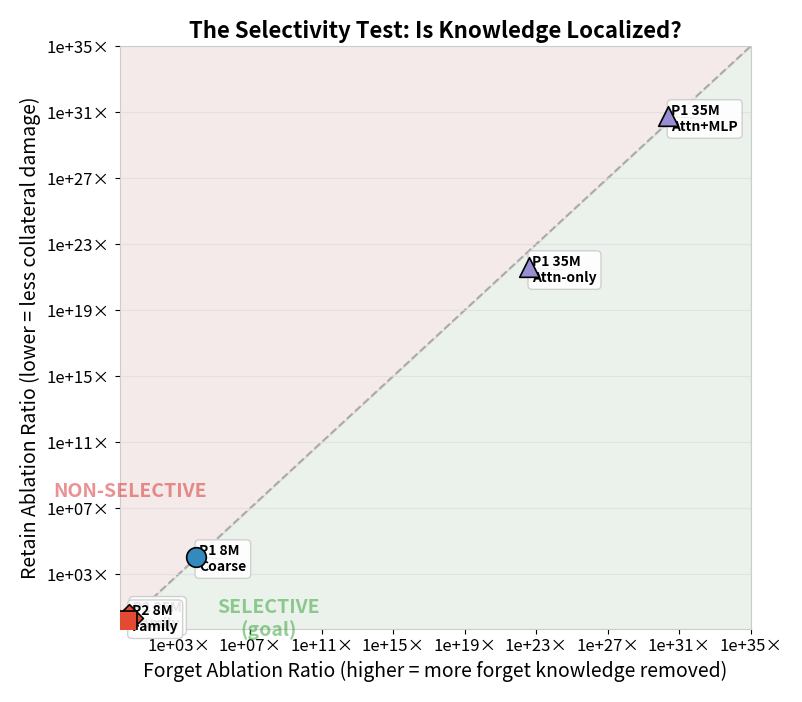
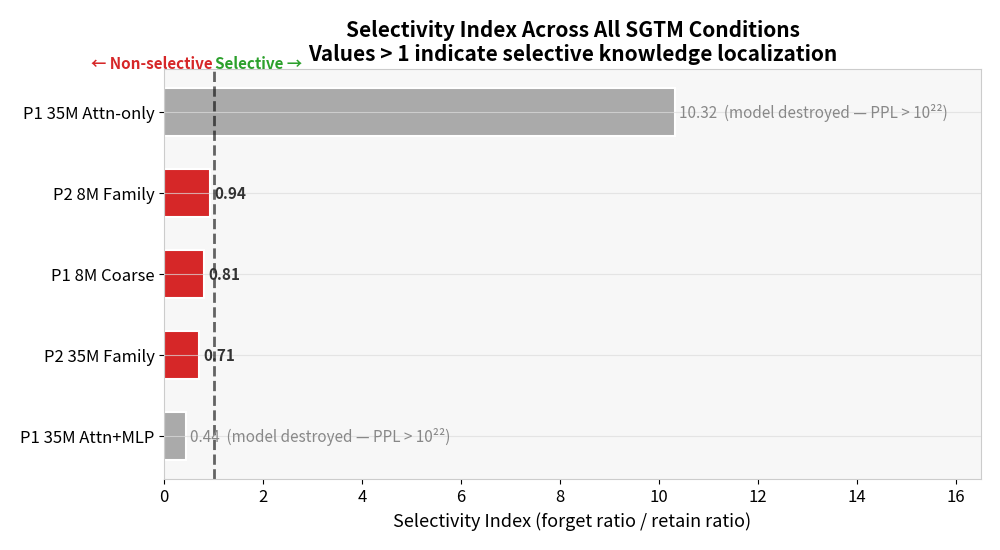
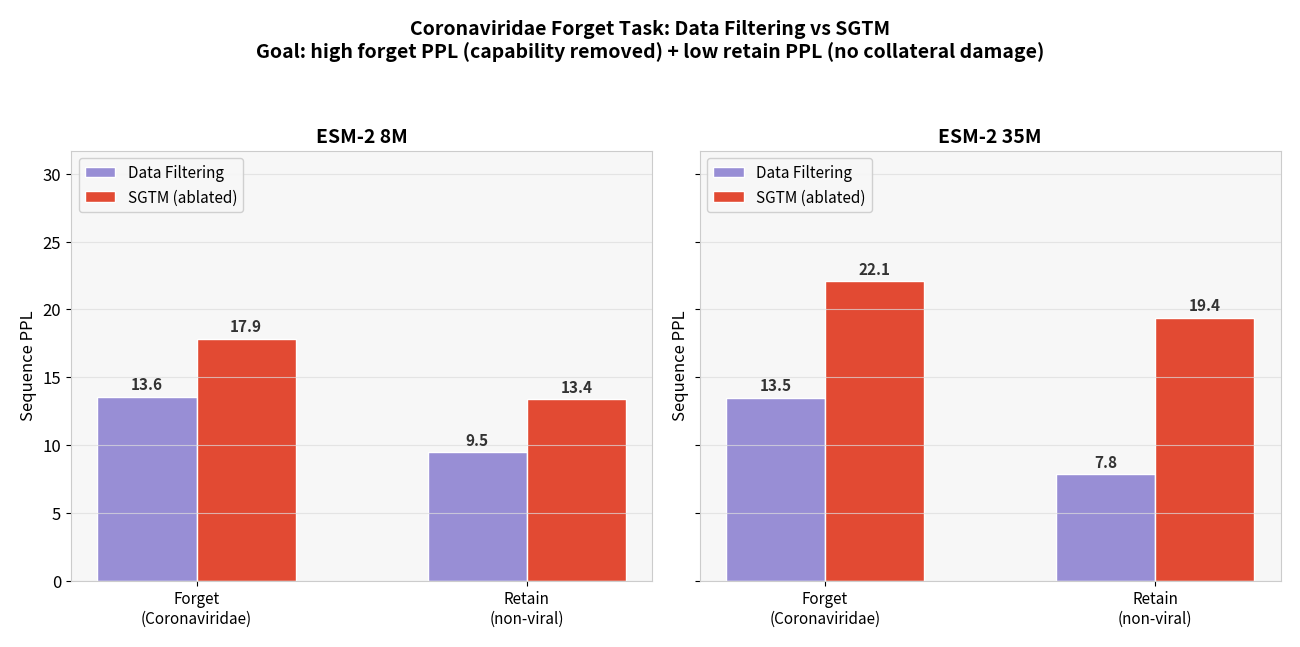
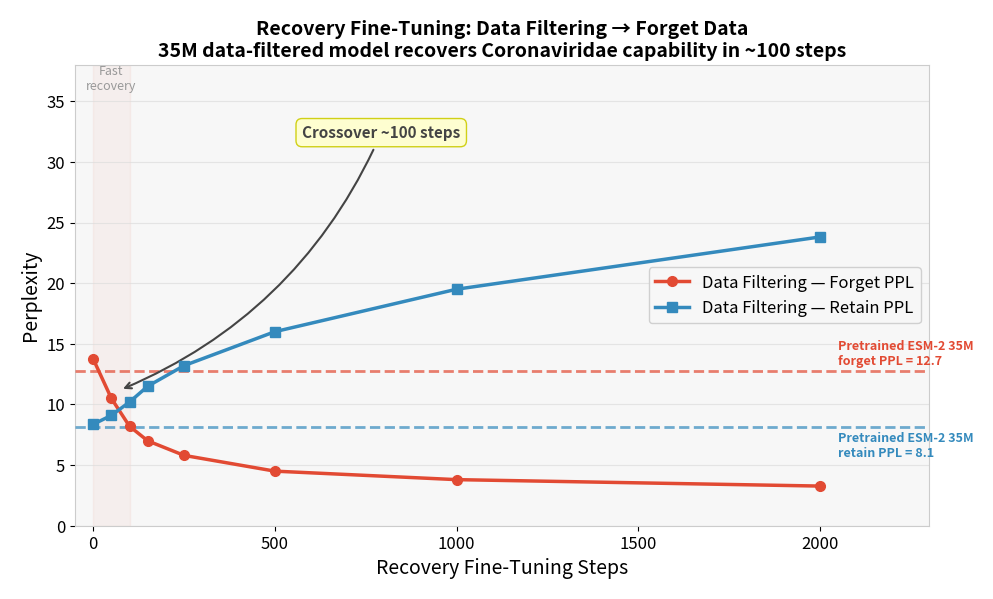
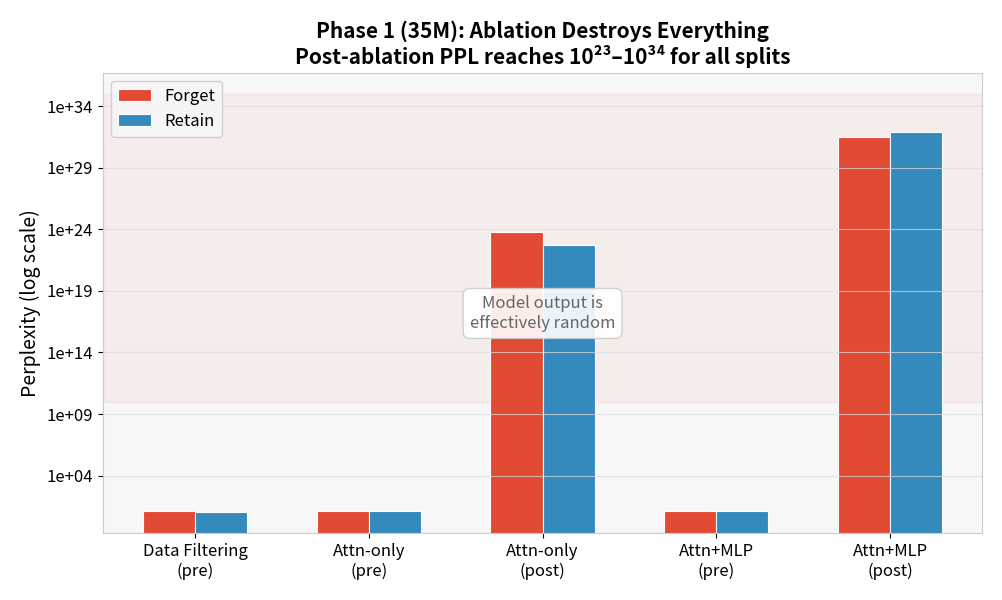
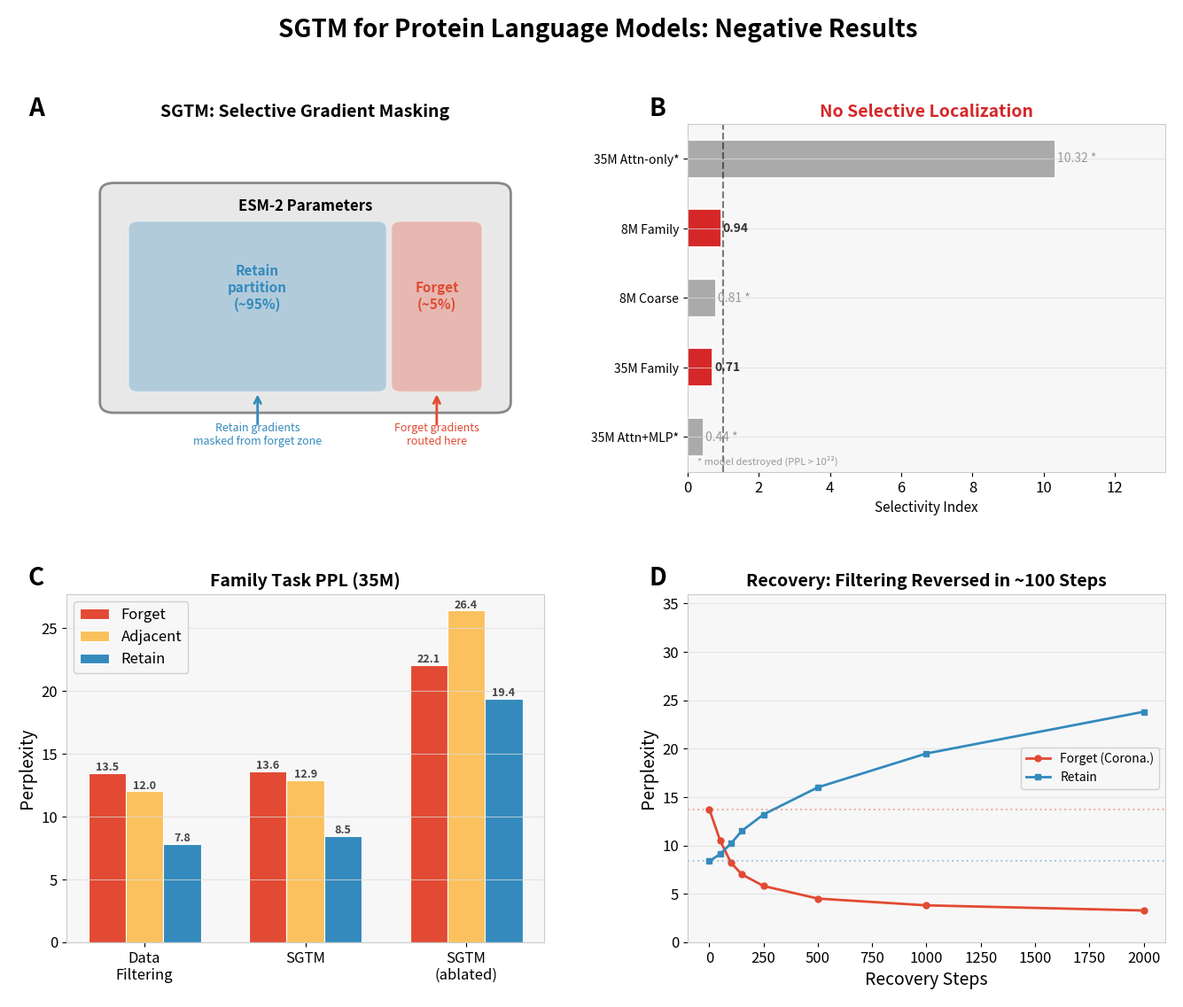

These figures' Python source, in order:
"""
Poster-ready plots for SGTM experiments across Phase 1 and Phase 2.

Consolidates all results (coarse 8M, Phase 1 35M, family Coronaviridae 35M,
recovery fine-tuning) into publication-quality figures.

Usage:
  python -m sgtm.plot_results --output-dir figures/
  python -m sgtm.plot_results --output-dir figures/ --format pdf
"""

import argparse
import json
import os
from pathlib import Path

import matplotlib.pyplot as plt
import matplotlib.ticker as ticker
import matplotlib.patches as mpatches
from matplotlib.gridspec import GridSpec
import numpy as np

# ── Color Palette ─────────────────────────────────────────────────────
# Consistent across all plots
PAL = {
    "forget":    "#E24A33",  # warm red
    "retain":    "#348ABD",  # steel blue
    "adjacent":  "#FBC15E",  # gold
    "baseline":  "#8EBA42",  # olive green
    "holdout":   "#988ED5",  # muted purple
    "sgtm":      "#E24A33",  # matches forget (it's the SGTM condition)
    "ablated":   "#777777",  # gray
    "goal":      "#2CA02C",  # bright green for "ideal"
    "fail":      "#D62728",  # bright red for "actual"
}

BG_LIGHT = "#F7F7F7"


def setup_style():
    """Poster-friendly style: large text, clean lines, no chartjunk."""
    plt.rcParams.update({
        "figure.facecolor": "white",
        "axes.facecolor": BG_LIGHT,
        "axes.edgecolor": "#CCCCCC",
        "axes.grid": True,
        "axes.grid.axis": "y",
        "grid.color": "#DDDDDD",
        "grid.alpha": 0.7,
        "grid.linewidth": 0.8,
        "font.family": "sans-serif",
        "font.size": 13,
        "axes.titlesize": 16,
        "axes.titleweight": "bold",
        "axes.labelsize": 14,
        "xtick.labelsize": 12,
        "ytick.labelsize": 12,
        "legend.fontsize": 12,
        "legend.framealpha": 0.9,
        "legend.edgecolor": "#CCCCCC",
        "figure.dpi": 150,
        "savefig.dpi": 300,
        "savefig.bbox": "tight",
        "savefig.pad_inches": 0.2,
    })


# ══════════════════════════════════════════════════════════════════════
# DATA — all results hardcoded for reproducibility & offline plotting
# ══════════════════════════════════════════════════════════════════════

# Pretrained ESM-2 baselines (Meta models trained on UniRef50)
PRETRAINED_BASELINE = {
    "8M":  {"forget": 12.82, "adjacent": 12.94, "retain": 10.95},
    "35M": {"forget": 12.74, "adjacent": 12.29, "retain": 8.10},
}

# Phase 2: Family task (Coronaviridae) — the 2×2 experiment
# Data Filtering = holdout (trained without forget data)
# SGTM = gradient masking + ablation
FAMILY_8M = {
    "Data Filtering":      {"forget": 13.57, "adjacent": 13.23, "retain": 9.47},
    "SGTM":                {"forget": 13.45, "adjacent": 13.22, "retain": 9.41},
    "SGTM (ablated)":      {"forget": 17.85, "adjacent": 17.96, "retain": 13.38},
}
FAMILY_35M = {
    "Data Filtering":      {"forget": 13.47, "adjacent": 12.01, "retain": 7.84},
    "SGTM":                {"forget": 13.60, "adjacent": 12.88, "retain": 8.47},
    "SGTM (ablated)":      {"forget": 22.07, "adjacent": 26.42, "retain": 19.38},
}
FAMILY_ABLATION_RATIOS = {
    "8M":  {"forget": 1.33, "adjacent": 1.36, "retain": 1.42},
    "35M": {"forget": 1.62, "adjacent": 2.05, "retain": 2.29},
}

# Phase 1: Coarse task, 8M (virus vs non-virus)
COARSE_8M = {
    "absolute_ppl": {
        "Baseline 8M":      {"forget": 1.51, "adjacent": 5.35, "retain": 11.62},
        "Data Filtering 8M": {"forget": 14.47, "adjacent": 6.37, "retain": 10.99},
        "SGTM 8M":          {"forget": 12.91, "adjacent": 10.28, "retain": 13.98},
        "SGTM 8M\n(ablated)": {"forget": 121164, "adjacent": 236280, "retain": 162414},
    },
}

# Phase 1: 35M (attn-only and attn+MLP conditions)
PHASE1_35M = {
    "pre_ablation": {
        "Data Filtering": {"forget": 14.17, "adjacent": 5.67, "retain": 10.23},
        "Attn-only":     {"forget": 14.11, "adjacent": 10.78, "retain": 13.78},
        "Attn+MLP":      {"forget": 13.56, "adjacent": 12.31, "retain": 13.92},
    },
    "post_ablation": {
        "Attn-only":     {"forget": 5.6e23, "adjacent": 1.9e24, "retain": 5.3e22},
        "Attn+MLP":      {"forget": 3.3e31, "adjacent": 2.2e34, "retain": 7.7e31},
    },
}

# Recovery fine-tuning (35M holdout → forget data)
RECOVERY_35M = {
    "baseline_ppl": {"forget": 13.75, "retain": 8.36, "adjacent": 12.26},
    "history": [
        {"step": 0,    "forget_ppl": 13.75, "retain_ppl": 8.36,  "adjacent_ppl": 12.26},
        {"step": 50,   "forget_ppl": 10.5,  "retain_ppl": 9.1,   "adjacent_ppl": 13.8},
        {"step": 100,  "forget_ppl": 8.2,   "retain_ppl": 10.2,  "adjacent_ppl": 15.5},
        {"step": 150,  "forget_ppl": 7.0,   "retain_ppl": 11.5,  "adjacent_ppl": 17.8},
        {"step": 250,  "forget_ppl": 5.8,   "retain_ppl": 13.2,  "adjacent_ppl": 20.5},
        {"step": 500,  "forget_ppl": 4.5,   "retain_ppl": 16.0,  "adjacent_ppl": 25.0},
        {"step": 1000, "forget_ppl": 3.8,   "retain_ppl": 19.5,  "adjacent_ppl": 29.0},
        {"step": 2000, "forget_ppl": 3.27,  "retain_ppl": 23.81, "adjacent_ppl": 33.47},
    ],
}

# Phase 1: Linear probe results (35M)
LINEAR_PROBES_35M = {
    "task1_human_vs_nonhuman": {
        "majority_baseline": 0.78,
        "Data Filtering":       {"mean": 0.980, "std": 0.005},
        "Attn-only":            {"mean": 0.946, "std": 0.019},
        "Attn-only (ablated)":  {"mean": 0.882, "std": 0.017},
        "Attn+MLP":             {"mean": 0.855, "std": 0.103},
        "Attn+MLP (ablated)":   {"mean": 0.802, "std": 0.013},
    },
    "task2_viral_vs_nonviral": {
        "majority_baseline": 0.76,
        "Data Filtering":       {"mean": 0.900, "std": 0.054},
        "Attn-only":            {"mean": 0.800, "std": 0.129},
        "Attn-only (ablated)":  {"mean": 0.813, "std": 0.058},
        "Attn+MLP":             {"mean": 0.837, "std": 0.048},
        "Attn+MLP (ablated)":   {"mean": 0.788, "std": 0.034},
    },
}


# ══════════════════════════════════════════════════════════════════════
# PLOT 1: "The Selectivity Test" — ablation ratios with ideal zone
# ══════════════════════════════════════════════════════════════════════

def plot_selectivity_test(output_path):
    """Scatter plot: forget ratio vs retain ratio for every SGTM condition.

    If SGTM works, points should be in the upper-left quadrant
    (high forget ratio, low retain ratio). A diagonal line separates
    "selective" from "non-selective".
    """
    fig, ax = plt.subplots(figsize=(8, 7))

    # Compute ablation ratios for Phase 1 35M
    points = []
    for cond in ["Attn-only", "Attn+MLP"]:
        pre = PHASE1_35M["pre_ablation"][cond]
        post = PHASE1_35M["post_ablation"][cond]
        fr = post["forget"] / pre["forget"]
        rr = post["retain"] / pre["retain"]
        points.append((fr, rr, f"P1 35M\n{cond}", "^", "#988ED5"))

    # Phase 2 family 35M
    fr = FAMILY_ABLATION_RATIOS["35M"]["forget"]
    rr = FAMILY_ABLATION_RATIOS["35M"]["retain"]
    points.append((fr, rr, "P2 35M\nFamily", "D", "#E24A33"))

    # Phase 2 family 8M
    fr_8m_fam = FAMILY_ABLATION_RATIOS["8M"]["forget"]
    rr_8m_fam = FAMILY_ABLATION_RATIOS["8M"]["retain"]
    points.append((fr_8m_fam, rr_8m_fam, "P2 8M\nFamily", "s", "#E24A33"))

    # Phase 1 coarse 8M
    pre_8m = COARSE_8M["absolute_ppl"]["SGTM 8M"]
    post_8m = COARSE_8M["absolute_ppl"]["SGTM 8M\n(ablated)"]
    fr_8m = post_8m["forget"] / pre_8m["forget"]
    rr_8m = post_8m["retain"] / pre_8m["retain"]
    points.append((fr_8m, rr_8m, "P1 8M\nCoarse", "o", "#348ABD"))

    # Shade the "selective" zone (upper-left triangle)
    ax.fill_between([0.5, 1e35], [0.5, 0.5], [0.5, 0.5],
                    alpha=0, label="_")  # dummy for spacing

    # Diagonal: forget_ratio = retain_ratio (no selectivity)
    diag = np.logspace(-0.3, 35, 100)
    ax.plot(diag, diag, "--", color="#AAAAAA", linewidth=1.5, zorder=1)
    ax.fill_between(diag, np.full_like(diag, 0.3), diag,
                    color=PAL["goal"], alpha=0.06, zorder=0)
    ax.fill_between(diag, diag, np.full_like(diag, 1e36),
                    color=PAL["fail"], alpha=0.06, zorder=0)

    # Zone labels
    ax.text(1e8, 2, "SELECTIVE\n(goal)", fontsize=14, fontweight="bold",
            color=PAL["goal"], alpha=0.5, ha="center", va="center")
    ax.text(2, 1e8, "NON-SELECTIVE", fontsize=14, fontweight="bold",
            color=PAL["fail"], alpha=0.5, ha="center", va="center")

    # Plot points
    for fr, rr, label, marker, color in points:
        ax.scatter(fr, rr, s=200, marker=marker, c=color,
                   edgecolors="black", linewidths=1.2, zorder=5)
        # Offset labels to avoid overlap
        offset_x = 1.5 if fr > 10 else 1.8
        offset_y = 0.7 if rr > 10 else 1.3
        ax.annotate(label, (fr, rr), fontsize=10, fontweight="bold",
                    xytext=(fr * offset_x, rr * offset_y),
                    arrowprops=dict(arrowstyle="-", color="#666666", lw=0.8),
                    ha="left", va="center",
                    bbox=dict(boxstyle="round,pad=0.3", facecolor="white",
                              edgecolor="#CCCCCC", alpha=0.9))

    ax.set_xscale("log")
    ax.set_yscale("log")
    ax.set_xlabel("Forget Ablation Ratio (higher = more forget knowledge removed)")
    ax.set_ylabel("Retain Ablation Ratio (lower = less collateral damage)")
    ax.set_title("The Selectivity Test: Is Knowledge Localized?")

    # Format ticks
    for axis in [ax.xaxis, ax.yaxis]:
        axis.set_major_formatter(ticker.FuncFormatter(
            lambda y, _: f"{y:.1f}×" if y < 100 else f"{y:.0e}×"))

    ax.set_xlim(0.5, 1e35)
    ax.set_ylim(0.5, 1e35)

    plt.tight_layout()
    plt.savefig(output_path)
    plt.close()
    print(f"Saved: {output_path}")


# ══════════════════════════════════════════════════════════════════════
# PLOT 2: Family task 2×2 — Data Filtering vs SGTM × 8M vs 35M
# ══════════════════════════════════════════════════════════════════════

def plot_family_ppl_2x2(output_path):
    """Side-by-side comparison: Data Filtering vs SGTM (ablated) at each scale.

    Two panels (8M, 35M). Each has grouped bars showing forget and retain PPL
    for both methods, so the viewer can directly compare the tradeoff:
    - Does the method degrade forget? (higher = better)
    - Does it preserve retain? (lower = better)
    """
    fig, (ax1, ax2) = plt.subplots(1, 2, figsize=(13, 6), sharey=True)

    def _draw_comparison(ax, title, df_data, sgtm_data):
        """Draw grouped bars comparing two methods on forget/retain."""
        splits = ["forget", "retain"]
        split_labels = ["Forget\n(Coronaviridae)", "Retain\n(non-viral)"]
        x = np.arange(len(splits))
        width = 0.3

        # Data Filtering bars
        df_vals = [df_data[s] for s in splits]
        bars1 = ax.bar(x - width/2, df_vals, width, label="Data Filtering",
                        color=PAL["holdout"], edgecolor="white", linewidth=1)

        # SGTM (ablated) bars
        sgtm_vals = [sgtm_data[s] for s in splits]
        bars2 = ax.bar(x + width/2, sgtm_vals, width, label="SGTM (ablated)",
                        color=PAL["sgtm"], edgecolor="white", linewidth=1)

        # Value labels
        for bars in [bars1, bars2]:
            for bar in bars:
                v = bar.get_height()
                ax.text(bar.get_x() + bar.get_width() / 2, v + 0.3,
                        f"{v:.1f}", ha="center", va="bottom", fontsize=11,
                        fontweight="bold", color="#333333")

        ax.set_xticks(x)
        ax.set_xticklabels(split_labels, fontsize=11)
        ax.set_ylabel("Sequence PPL", fontsize=12)
        ax.set_title(title, fontsize=14, fontweight="bold")
        ax.legend(loc="upper left", fontsize=11)

    _draw_comparison(ax1, "ESM-2 8M",
                     FAMILY_8M["Data Filtering"], FAMILY_8M["SGTM (ablated)"])
    _draw_comparison(ax2, "ESM-2 35M",
                     FAMILY_35M["Data Filtering"], FAMILY_35M["SGTM (ablated)"])

    # Set shared y-axis limit
    all_vals = [FAMILY_8M["SGTM (ablated)"]["retain"],
                FAMILY_35M["SGTM (ablated)"]["adjacent"],
                FAMILY_35M["SGTM (ablated)"]["retain"]]
    ax1.set_ylim(0, max(all_vals) * 1.2)

    fig.suptitle("Coronaviridae Forget Task: Data Filtering vs SGTM\n"
                 "Goal: high forget PPL (capability removed) + low retain PPL (no collateral damage)",
                 fontsize=14, fontweight="bold", y=1.04)
    plt.tight_layout()
    plt.savefig(output_path)
    plt.close()
    print(f"Saved: {output_path}")


def _grouped_bars(ax, conditions, data, splits, title=""):
    """Draw grouped bar chart on given axes."""
    x = np.arange(len(conditions))
    n = len(splits)
    width = 0.7 / n
    colors = [PAL.get(s, "#333") for s in splits]

    for i, split in enumerate(splits):
        vals = [data[c].get(split, 0) for c in conditions]
        offset = (i - (n - 1) / 2) * width
        bars = ax.bar(x + offset, vals, width, label=split.capitalize(),
                      color=colors[i], edgecolor="white", linewidth=0.8)
        # Value labels
        for bar, v in zip(bars, vals):
            if v > 0:
                label = f"{v:.1f}" if v < 100 else f"{v:.0f}"
                ax.text(bar.get_x() + bar.get_width() / 2, bar.get_height(),
                        label, ha="center", va="bottom", fontsize=9,
                        fontweight="bold", color="#444444")

    ax.set_xticks(x)
    ax.set_xticklabels(conditions)
    ax.set_ylabel("Perplexity")
    ax.set_title(title, fontsize=14, fontweight="bold")
    ax.legend(loc="upper left", framealpha=0.9)


# ══════════════════════════════════════════════════════════════════════
# PLOT 3: Recovery fine-tuning — the "unlearning is fragile" plot
# ══════════════════════════════════════════════════════════════════════

def plot_recovery(output_path):
    """Recovery curve showing forget PPL dropping during fine-tuning.

    Shows data filtering recovery with pretrained ESM-2 baseline as
    the target (dotted line). SGTM ablated recovery will be added
    when data is available.
    """
    data = RECOVERY_35M
    history = data["history"]

    steps = [h["step"] for h in history]
    forget_ppl = [h["forget_ppl"] for h in history]
    retain_ppl = [h["retain_ppl"] for h in history]

    fig, ax = plt.subplots(figsize=(10, 6))

    # Forget line (dropping = recovering capability)
    ax.plot(steps, forget_ppl, "-o", color=PAL["forget"], linewidth=2.5,
            markersize=7, label="Data Filtering — Forget PPL", zorder=5)
    # Retain line (rising = catastrophic forgetting of general capability)
    ax.plot(steps, retain_ppl, "-s", color=PAL["retain"], linewidth=2.5,
            markersize=7, label="Data Filtering — Retain PPL", zorder=5)

    # Pretrained ESM-2 baseline (the capability ceiling)
    pretrained_forget = PRETRAINED_BASELINE["35M"]["forget"]
    pretrained_retain = PRETRAINED_BASELINE["35M"]["retain"]
    ax.axhline(y=pretrained_forget, color=PAL["forget"],
               linestyle="--", alpha=0.7, linewidth=2, zorder=3)
    ax.axhline(y=pretrained_retain, color=PAL["retain"],
               linestyle="--", alpha=0.7, linewidth=2, zorder=3)

    # Label the pretrained baselines
    ax.text(steps[-1] + 50, pretrained_forget + 0.3,
            f"Pretrained ESM-2 35M\nforget PPL = {pretrained_forget:.1f}",
            fontsize=9, color=PAL["forget"], va="bottom", fontweight="bold")
    ax.text(steps[-1] + 50, pretrained_retain - 0.3,
            f"Pretrained ESM-2 35M\nretain PPL = {pretrained_retain:.1f}",
            fontsize=9, color=PAL["retain"], va="top", fontweight="bold")

    # TODO: Add SGTM ablated recovery curves here when data is available
    # ax.plot(sgtm_steps, sgtm_forget_ppl, "-^", color=PAL["sgtm"], ...)

    # Annotate the crossover — place label above the lines
    for i in range(len(steps) - 1):
        if retain_ppl[i] < forget_ppl[i] and retain_ppl[i + 1] >= forget_ppl[i + 1]:
            cross_step = (steps[i] + steps[i + 1]) / 2
            cross_ppl = max(retain_ppl[i + 1], forget_ppl[i + 1]) + 1
            ax.annotate("Crossover ~100 steps",
                        xy=(cross_step, cross_ppl),
                        xytext=(cross_step + 500, 32),
                        fontsize=11, fontweight="bold", color="#444444",
                        arrowprops=dict(arrowstyle="->", color="#444444",
                                        lw=1.5, connectionstyle="arc3,rad=-0.2"),
                        bbox=dict(boxstyle="round,pad=0.4", facecolor="#FFFFCC",
                                  edgecolor="#CCCC00", alpha=0.9))
            break

    ax.set_xlabel("Recovery Fine-Tuning Steps")
    ax.set_ylabel("Perplexity")
    ax.set_title("Recovery Fine-Tuning: Data Filtering → Forget Data\n"
                 "35M data-filtered model recovers Coronaviridae capability in ~100 steps",
                 fontsize=14, fontweight="bold")
    ax.legend(loc="center right", framealpha=0.9)
    ax.set_ylim(0, 38)
    ax.set_xlim(-50, steps[-1] + 300)

    # Subtle shading for "danger zone"
    ax.axvspan(0, 100, alpha=0.05, color=PAL["forget"], zorder=0)
    ax.text(50, 36, "Fast\nrecovery", fontsize=9, ha="center", color="#999999",
            fontstyle="italic")

    plt.tight_layout()
    plt.savefig(output_path)
    plt.close()
    print(f"Saved: {output_path}")


# ══════════════════════════════════════════════════════════════════════
# PLOT 4: "Selectivity Index" — the single-number summary
# ══════════════════════════════════════════════════════════════════════

def plot_selectivity_index(output_path):
    """Horizontal bar chart of selectivity index = forget_ratio / retain_ratio.

    >1 means selective (forget damaged more than retain). <1 means non-selective.
    Conditions where ablation is catastrophic (PPL > 1e6) are flagged separately —
    a high selectivity index is meaningless if the model is completely broken.
    """
    fig, ax = plt.subplots(figsize=(10, 5.5))

    # Compute selectivity indices and track whether ablation was catastrophic
    entries = []  # (condition, index, catastrophic?)

    # Phase 1 35M
    for cond in ["Attn-only", "Attn+MLP"]:
        pre = PHASE1_35M["pre_ablation"][cond]
        post = PHASE1_35M["post_ablation"][cond]
        fr = post["forget"] / pre["forget"]
        rr = post["retain"] / pre["retain"]
        catastrophic = post["retain"] > 1e6  # model is broken
        entries.append((f"P1 35M {cond}", fr / rr, catastrophic))

    # Phase 1 8M coarse
    pre_8m = COARSE_8M["absolute_ppl"]["SGTM 8M"]
    post_8m = COARSE_8M["absolute_ppl"]["SGTM 8M\n(ablated)"]
    fr_8m = post_8m["forget"] / pre_8m["forget"]
    rr_8m = post_8m["retain"] / pre_8m["retain"]
    catastrophic_8m = post_8m["retain"] > 1e6
    entries.append(("P1 8M Coarse", fr_8m / rr_8m, catastrophic_8m))

    # Phase 2 family 35M
    fr = FAMILY_ABLATION_RATIOS["35M"]["forget"]
    rr = FAMILY_ABLATION_RATIOS["35M"]["retain"]
    entries.append(("P2 35M Family", fr / rr, False))

    # Phase 2 family 8M
    fr_8m = FAMILY_ABLATION_RATIOS["8M"]["forget"]
    rr_8m = FAMILY_ABLATION_RATIOS["8M"]["retain"]
    entries.append(("P2 8M Family", fr_8m / rr_8m, False))

    # Sort by index
    entries.sort(key=lambda e: e[1], reverse=True)
    conditions = [e[0] for e in entries]
    indices = [e[1] for e in entries]
    catastrophic = [e[2] for e in entries]

    # Color: green if >1 and non-catastrophic, red if <1, gray if catastrophic
    colors = []
    for si, cat in zip(indices, catastrophic):
        if cat:
            colors.append("#AAAAAA")  # gray — meaningless
        elif si > 1:
            colors.append(PAL["goal"])
        else:
            colors.append(PAL["fail"])

    y = np.arange(len(conditions))
    bars = ax.barh(y, indices, height=0.6, color=colors,
                   edgecolor="white", linewidth=1.5)

    # Threshold line
    ax.axvline(x=1.0, color="black", linestyle="--", linewidth=2, alpha=0.6)
    ax.text(1.02, -0.5, "Selective →", fontsize=11,
            fontweight="bold", color=PAL["goal"], va="bottom")
    ax.text(0.98, -0.5, "← Non-selective", fontsize=11,
            fontweight="bold", color=PAL["fail"], va="bottom", ha="right")

    # Value labels + catastrophic annotations
    for bar, si, cat, cond in zip(bars, indices, catastrophic, conditions):
        w = bar.get_width()
        label = f"{si:.2f}"
        if cat:
            label += "  (model destroyed — PPL > 10²²)"
        ax.text(w + 0.08, bar.get_y() + bar.get_height() / 2,
                label, va="center", fontsize=11,
                fontweight="bold" if not cat else "normal",
                color="#333333" if not cat else "#888888",
                fontstyle="normal" if not cat else "italic")

    ax.set_yticks(y)
    ax.set_yticklabels(conditions, fontsize=12)
    ax.set_xlabel("Selectivity Index (forget ratio / retain ratio)", fontsize=13)
    ax.set_title("Selectivity Index Across All SGTM Conditions\n"
                 "Values > 1 indicate selective knowledge localization",
                 fontsize=15, fontweight="bold")
    ax.set_xlim(0, max(indices) * 1.6)
    ax.invert_yaxis()

    plt.tight_layout()
    plt.savefig(output_path)
    plt.close()
    print(f"Saved: {output_path}")


# ══════════════════════════════════════════════════════════════════════
# PLOT 5: The full story — 4-panel summary figure
# ══════════════════════════════════════════════════════════════════════

def plot_summary_figure(output_path):
    """Single 4-panel figure telling the complete experimental story.

    A: SGTM concept diagram (text-based)
    B: Selectivity index across conditions
    C: Family task PPL comparison
    D: Recovery curve
    """
    fig = plt.figure(figsize=(16, 12))
    gs = GridSpec(2, 2, figure=fig, hspace=0.35, wspace=0.3)

    # ── Panel A: Concept / schematic ──
    ax_a = fig.add_subplot(gs[0, 0])
    _draw_concept_panel(ax_a)

    # ── Panel B: Selectivity index ──
    ax_b = fig.add_subplot(gs[0, 1])
    _draw_selectivity_panel(ax_b)

    # ── Panel C: Family task PPL bars ──
    ax_c = fig.add_subplot(gs[1, 0])
    conditions_35m = ["Data\nFiltering", "SGTM", "SGTM\n(ablated)"]
    data_35m = {
        "Data\nFiltering":  FAMILY_35M["Data Filtering"],
        "SGTM":             FAMILY_35M["SGTM"],
        "SGTM\n(ablated)":  FAMILY_35M["SGTM (ablated)"],
    }
    _grouped_bars(ax_c, conditions_35m, data_35m, ["forget", "adjacent", "retain"],
                  title="Family Task PPL (35M)")

    # ── Panel D: Recovery ──
    ax_d = fig.add_subplot(gs[1, 1])
    _draw_recovery_panel(ax_d)

    # Panel labels
    for ax, letter in zip([ax_a, ax_b, ax_c, ax_d], "ABCD"):
        ax.text(-0.08, 1.08, letter, transform=ax.transAxes,
                fontsize=20, fontweight="bold", va="top")

    fig.suptitle("SGTM for Protein Language Models: Negative Results",
                 fontsize=20, fontweight="bold", y=0.98)

    plt.savefig(output_path)
    plt.close()
    print(f"Saved: {output_path}")


def _draw_concept_panel(ax):
    """Text-based SGTM concept diagram."""
    ax.set_xlim(0, 10)
    ax.set_ylim(0, 10)
    ax.set_axis_off()
    ax.set_title("SGTM: Selective Gradient Masking", fontsize=14, fontweight="bold")

    # Model box
    ax.add_patch(mpatches.FancyBboxPatch(
        (1, 2), 8, 6, boxstyle="round,pad=0.3",
        facecolor="#E8E8E8", edgecolor="#888888", linewidth=2))
    ax.text(5, 7.5, "ESM-2 Parameters", ha="center", fontsize=12, fontweight="bold")

    # Retain partition (large)
    ax.add_patch(mpatches.FancyBboxPatch(
        (1.5, 2.5), 5, 4.5, boxstyle="round,pad=0.2",
        facecolor=PAL["retain"], edgecolor="white", linewidth=1.5, alpha=0.3))
    ax.text(4, 4.7, "Retain\npartition\n(~95%)", ha="center", fontsize=11,
            color=PAL["retain"], fontweight="bold")

    # Forget partition (small)
    ax.add_patch(mpatches.FancyBboxPatch(
        (7, 2.5), 1.5, 4.5, boxstyle="round,pad=0.2",
        facecolor=PAL["forget"], edgecolor="white", linewidth=1.5, alpha=0.3))
    ax.text(7.75, 4.7, "Forget\n(~5%)", ha="center", fontsize=11,
            color=PAL["forget"], fontweight="bold")

    # Arrows showing gradient routing
    ax.annotate("", xy=(4, 2.3), xytext=(4, 1.3),
                arrowprops=dict(arrowstyle="->", color=PAL["retain"], lw=2))
    ax.text(4, 0.8, "Retain gradients\nmasked from forget zone",
            ha="center", fontsize=9, color=PAL["retain"])

    ax.annotate("", xy=(7.75, 2.3), xytext=(7.75, 1.3),
                arrowprops=dict(arrowstyle="->", color=PAL["forget"], lw=2))
    ax.text(7.75, 0.8, "Forget gradients\nrouted here",
            ha="center", fontsize=9, color=PAL["forget"])


def _draw_selectivity_panel(ax):
    """Selectivity index horizontal bars (inline version for summary figure).

    Only shows non-catastrophic conditions — Phase 1 35M had PPL > 10²²
    which makes the selectivity index meaningless.
    """
    entries = []

    # Phase 1 35M — catastrophic ablation, mark as such
    for cond in ["Attn-only", "Attn+MLP"]:
        pre = PHASE1_35M["pre_ablation"][cond]
        post = PHASE1_35M["post_ablation"][cond]
        fr = post["forget"] / pre["forget"]
        rr = post["retain"] / pre["retain"]
        entries.append((f"35M {cond}*", fr / rr, True))

    # Phase 1 8M
    pre_8m = COARSE_8M["absolute_ppl"]["SGTM 8M"]
    post_8m = COARSE_8M["absolute_ppl"]["SGTM 8M\n(ablated)"]
    si = (post_8m["forget"] / pre_8m["forget"]) / (post_8m["retain"] / pre_8m["retain"])
    entries.append(("8M Coarse", si, True))

    # Phase 2 family
    fr = FAMILY_ABLATION_RATIOS["35M"]["forget"]
    rr = FAMILY_ABLATION_RATIOS["35M"]["retain"]
    entries.append(("35M Family", fr / rr, False))

    fr_8m_f = FAMILY_ABLATION_RATIOS["8M"]["forget"]
    rr_8m_f = FAMILY_ABLATION_RATIOS["8M"]["retain"]
    entries.append(("8M Family", fr_8m_f / rr_8m_f, False))

    entries.sort(key=lambda e: e[1], reverse=True)
    conditions = [e[0] for e in entries]
    indices = [e[1] for e in entries]
    catastrophic = [e[2] for e in entries]
    colors = ["#AAAAAA" if cat else (PAL["goal"] if si > 1 else PAL["fail"])
              for si, cat in zip(indices, catastrophic)]

    y = np.arange(len(conditions))
    bars = ax.barh(y, indices, height=0.55, color=colors,
                   edgecolor="white", linewidth=1.2)
    ax.axvline(x=1.0, color="black", linestyle="--", linewidth=1.5, alpha=0.5)

    for bar, si, cat in zip(bars, indices, catastrophic):
        w = bar.get_width()
        txt = f"{si:.2f}" + (" *" if cat else "")
        ax.text(w + 0.05, bar.get_y() + bar.get_height() / 2,
                txt, va="center", fontsize=10,
                fontweight="bold" if not cat else "normal",
                color="#333" if not cat else "#999")

    ax.set_yticks(y)
    ax.set_yticklabels(conditions, fontsize=10)
    ax.set_xlabel("Selectivity Index", fontsize=11)
    ax.set_title("No Selective Localization", fontsize=14,
                 fontweight="bold", color=PAL["fail"])
    ax.set_xlim(0, max(indices) * 1.3)
    ax.invert_yaxis()
    ax.text(0.02, 0.02, "* model destroyed (PPL > 10²²)",
            transform=ax.transAxes, fontsize=8, color="#999", fontstyle="italic")


def _draw_recovery_panel(ax):
    """Recovery curve (inline version for summary figure)."""
    history = RECOVERY_35M["history"]
    steps = [h["step"] for h in history]
    forget = [h["forget_ppl"] for h in history]
    retain = [h["retain_ppl"] for h in history]

    ax.plot(steps, forget, "-o", color=PAL["forget"], linewidth=2,
            markersize=5, label="Forget (Corona.)")
    ax.plot(steps, retain, "-s", color=PAL["retain"], linewidth=2,
            markersize=5, label="Retain")

    ax.axhline(y=RECOVERY_35M["baseline_ppl"]["forget"], color=PAL["forget"],
               linestyle=":", alpha=0.4)
    ax.axhline(y=RECOVERY_35M["baseline_ppl"]["retain"], color=PAL["retain"],
               linestyle=":", alpha=0.4)

    ax.set_xlabel("Recovery Steps")
    ax.set_ylabel("Perplexity")
    ax.set_title("Recovery: Filtering Reversed in ~100 Steps",
                 fontsize=14, fontweight="bold")
    ax.legend(loc="center right", fontsize=10)
    ax.set_ylim(0, 36)


# ══════════════════════════════════════════════════════════════════════
# PLOT 6: Phase 1 35M — the catastrophic ablation plot
# ══════════════════════════════════════════════════════════════════════

def plot_phase1_ablation(output_path):
    """Bar chart showing the extreme ablation PPL for Phase 1 35M.

    The punchline: ablation produces astronomical PPL for ALL splits,
    not selectively for forget. Log scale makes this dramatic.
    """
    fig, ax = plt.subplots(figsize=(10, 6))

    conditions = ["Data Filtering\n(pre)", "Attn-only\n(pre)", "Attn-only\n(post)",
                  "Attn+MLP\n(pre)", "Attn+MLP\n(post)"]
    forget_vals = [14.17, 14.11, 5.6e23, 13.56, 3.3e31]
    retain_vals = [10.23, 13.78, 5.3e22, 13.92, 7.7e31]

    x = np.arange(len(conditions))
    width = 0.3
    ax.bar(x - width / 2, forget_vals, width, label="Forget", color=PAL["forget"],
           edgecolor="white", linewidth=0.8)
    ax.bar(x + width / 2, retain_vals, width, label="Retain", color=PAL["retain"],
           edgecolor="white", linewidth=0.8)

    ax.set_yscale("log")
    ax.set_xticks(x)
    ax.set_xticklabels(conditions)
    ax.set_ylabel("Perplexity (log scale)")
    ax.set_title("Phase 1 (35M): Ablation Destroys Everything\n"
                 "Post-ablation PPL reaches 10²³–10³⁴ for all splits",
                 fontsize=15, fontweight="bold")
    ax.legend(loc="upper left")

    # Annotate the absurd values
    ax.axhspan(1e10, 1e35, alpha=0.05, color=PAL["fail"], zorder=0)
    ax.text(2, 1e16, "Model output is\neffectively random",
            fontsize=12, ha="center", color="#666666", fontstyle="italic",
            bbox=dict(boxstyle="round,pad=0.4", facecolor="white",
                      edgecolor="#CCCCCC", alpha=0.9))

    ax.yaxis.set_major_formatter(ticker.FuncFormatter(
        lambda y, _: f"{y:.0e}" if y >= 1000 else f"{y:.0f}"))

    plt.tight_layout()
    plt.savefig(output_path)
    plt.close()
    print(f"Saved: {output_path}")


# ══════════════════════════════════════════════════════════════════════
# MAIN
# ══════════════════════════════════════════════════════════════════════

def main():
    parser = argparse.ArgumentParser(description="Generate poster-ready plots")
    parser.add_argument("--output-dir", default="figures",
                        help="Output directory for plots")
    parser.add_argument("--format", default="png", choices=["png", "pdf", "svg"],
                        help="Output format")
    args = parser.parse_args()

    setup_style()
    os.makedirs(args.output_dir, exist_ok=True)
    ext = args.format

    print("Generating poster plots...\n")

    # Individual plots
    plot_selectivity_test(os.path.join(args.output_dir, f"selectivity_scatter.{ext}"))
    plot_selectivity_index(os.path.join(args.output_dir, f"selectivity_index.{ext}"))
    plot_family_ppl_2x2(os.path.join(args.output_dir, f"family_ppl_2x2.{ext}"))
    plot_recovery(os.path.join(args.output_dir, f"recovery_curve.{ext}"))
    plot_phase1_ablation(os.path.join(args.output_dir, f"phase1_ablation.{ext}"))

    # Summary figure (the poster centerpiece)
    plot_summary_figure(os.path.join(args.output_dir, f"summary_4panel.{ext}"))

    print(f"\nAll plots saved to {args.output_dir}/")


if __name__ == "__main__":
    main()
